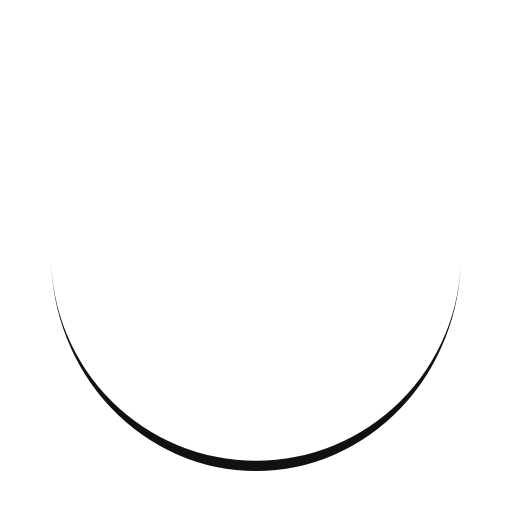
t = 0.00 s
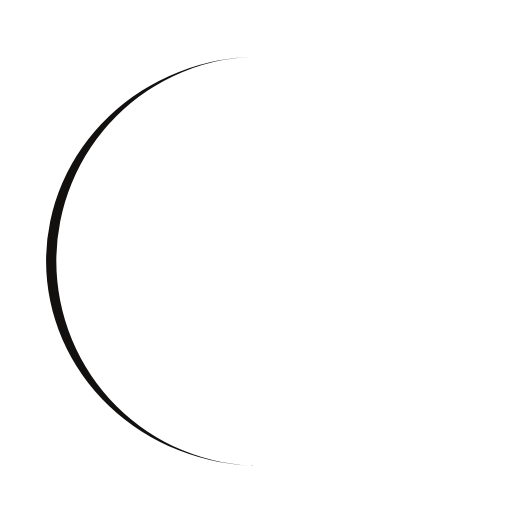
t = 0.25 s
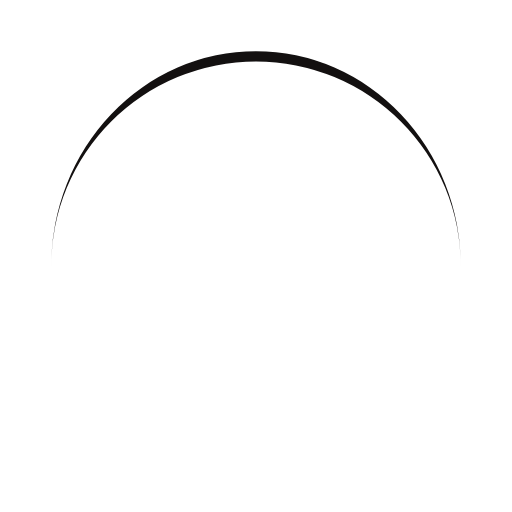
t = 0.50 s
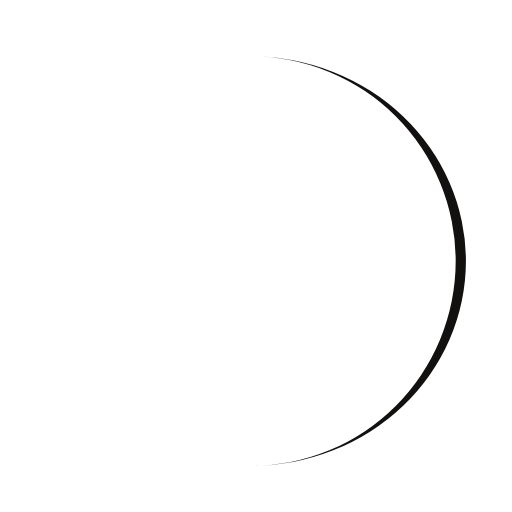
t = 0.75 s

The animated SVG that drew these frames (rendered in a browser with its animation timeline set to each time). Animation: 1 SMIL element (animateTransform=1); one cycle of 1.00 s, repeats indefinitely.

<svg xmlns="http://www.w3.org/2000/svg" viewBox="0 0 100 100" preserveAspectRatio="xMidYMid" width="200" height="200" style="shape-rendering: auto; display: block; background: rgb(255, 255, 255);" xmlns:xlink="http://www.w3.org/1999/xlink"><g><path stroke="none" fill="#131010" d="M10 50A40 40 0 0 0 90 50A40 42 0 0 1 10 50">
  <animateTransform values="0 50 51;360 50 51" keyTimes="0;1" repeatCount="indefinite" dur="1s" type="rotate" attributeName="transform"></animateTransform>
</path><g></g></g><!-- [ldio] generated by https://loading.io --></svg>
